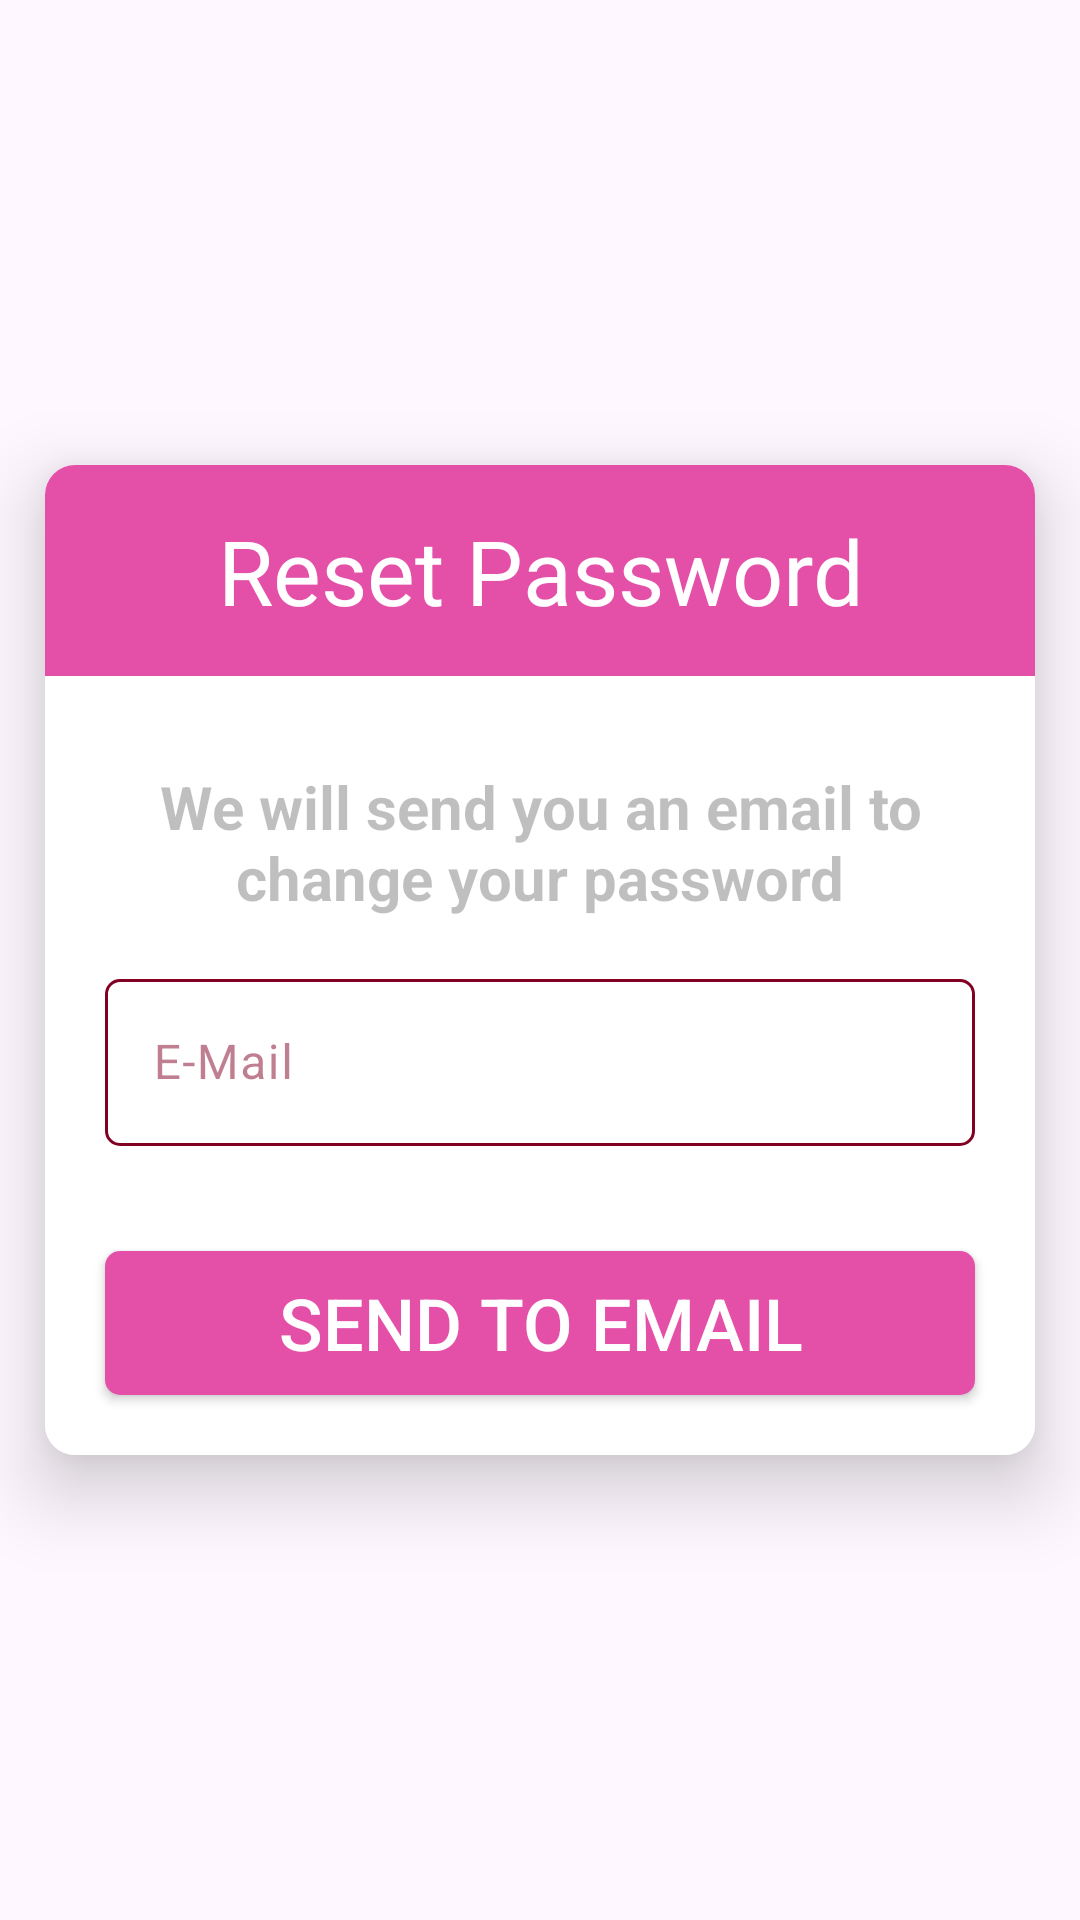

Write the Android layout XML for this screen, with the resource values it uses.
<!-- AndroidManifest.xml: application theme Theme.SchedulingAppointmentPlanner -->
<!-- res/layout/dialog_reset_password.xml -->
<?xml version="1.0" encoding="utf-8"?>
<androidx.constraintlayout.widget.ConstraintLayout xmlns:android="http://schemas.android.com/apk/res/android"
    xmlns:app="http://schemas.android.com/apk/res-auto"
    android:layout_width="match_parent"
    android:layout_height="match_parent"
    android:orientation="vertical">

    <androidx.cardview.widget.CardView
        android:layout_width="330dp"
        android:layout_height="wrap_content"
        android:layout_gravity="center"
        app:cardCornerRadius="10dp"
        app:cardElevation="15dp"
        app:layout_constraintBottom_toBottomOf="parent"
        app:layout_constraintEnd_toEndOf="parent"
        app:layout_constraintHorizontal_bias="0.5"
        app:layout_constraintStart_toStartOf="parent"
        app:layout_constraintTop_toTopOf="parent"
        app:layout_constraintVertical_bias="0.5">

        
        <LinearLayout
            android:layout_width="match_parent"
            android:layout_height="wrap_content"
            android:background="@color/white"
            android:orientation="vertical">

            <TextView
                android:layout_width="match_parent"
                android:layout_height="wrap_content"
                android:layout_marginBottom="15dp"
                android:background="@color/dark_pink"
                android:gravity="center"
                android:padding="15dp"
                android:text="Reset Password"
                android:textColor="@color/white"
                android:textSize="30sp"
                android:textStyle="normal"
                />

            <TextView
                android:layout_width="match_parent"
                android:layout_height="wrap_content"
                android:text="We will send you an email to change your password"
                android:textSize="20sp"
                android:textStyle="bold"
                android:textColor="@color/black25"
                android:layout_marginHorizontal="15dp"
                android:gravity="center"
                android:layout_marginVertical="15dp"/>

            <com.google.android.material.textfield.TextInputLayout
                android:layout_width="match_parent"
                android:layout_height="wrap_content"
                app:boxStrokeColor="@color/text_input_outline_color"
                app:cursorColor="@color/dark_pink"
                android:textColorHint="@color/burgundy50"
                app:hintTextColor="@color/burgundy"
                app:boxStrokeWidth="1dp"
                android:layout_marginHorizontal="20dp"
                app:boxCornerRadiusBottomEnd="5dp"
                app:boxCornerRadiusBottomStart="5dp"
                app:boxCornerRadiusTopEnd="5dp"
                app:boxCornerRadiusTopStart="5dp">
                <com.google.android.material.textfield.TextInputEditText
                    android:id="@+id/etEmail"
                    android:layout_width="match_parent"
                    android:layout_height="match_parent"
                    android:hint="E-Mail"
                    android:textColor="@color/burgundy"
                    android:layout_marginBottom="10dp"/>
            </com.google.android.material.textfield.TextInputLayout>


            <androidx.appcompat.widget.AppCompatButton
                android:id="@+id/btReset"
                android:layout_width="match_parent"
                android:layout_height="wrap_content"
                android:layout_marginHorizontal="20dp"
                android:layout_marginTop="25dp"
                android:layout_marginBottom="20dp"
                android:background="@drawable/darkpink_button"
                android:text="Send To Email"
                android:textColor="@color/white"
                android:textSize="24sp"
                android:textStyle="normal" />



        </LinearLayout>
    </androidx.cardview.widget.CardView>

</androidx.constraintlayout.widget.ConstraintLayout>
<!-- resources referenced by this layout -->
<resources>
  <color name="black25">#40000000</color>
  <color name="burgundy">#820021</color>
  <color name="burgundy50">#80820021</color>
  <color name="dark_pink">#E450A8</color>
  <color name="white">#FFFFFFFF</color>
  <!-- drawable darkpink_button (drawable) -->
  <?xml version="1.0" encoding="utf-8"?>
  <selector xmlns:android="http://schemas.android.com/apk/res/android">
      <item>
          <shape android:shape="rectangle">
              <solid android:color="@color/dark_pink" android:width="1dp"/>
              <corners android:radius="5dp"/>
          </shape>
      </item>
  </selector>
  <style name="Theme.SchedulingAppointmentPlanner" parent="Base.Theme.SchedulingAppointmentPlanner" />
  <style name="Base.Theme.SchedulingAppointmentPlanner" parent="Theme.Material3.DayNight.NoActionBar">
          
          <item name="android:statusBarColor">@color/bgcolor</item>
          <item name="android:navigationBarColor">@color/white</item>
  
          
          <item name="android:windowLightNavigationBar" tools:targetApi="q">true</item>
  
          <item name="android:windowLightStatusBar" tools:targetApi="o">true</item>
  
      </style>
  <color name="bgcolor">#f2e5e8</color>
</resources>
